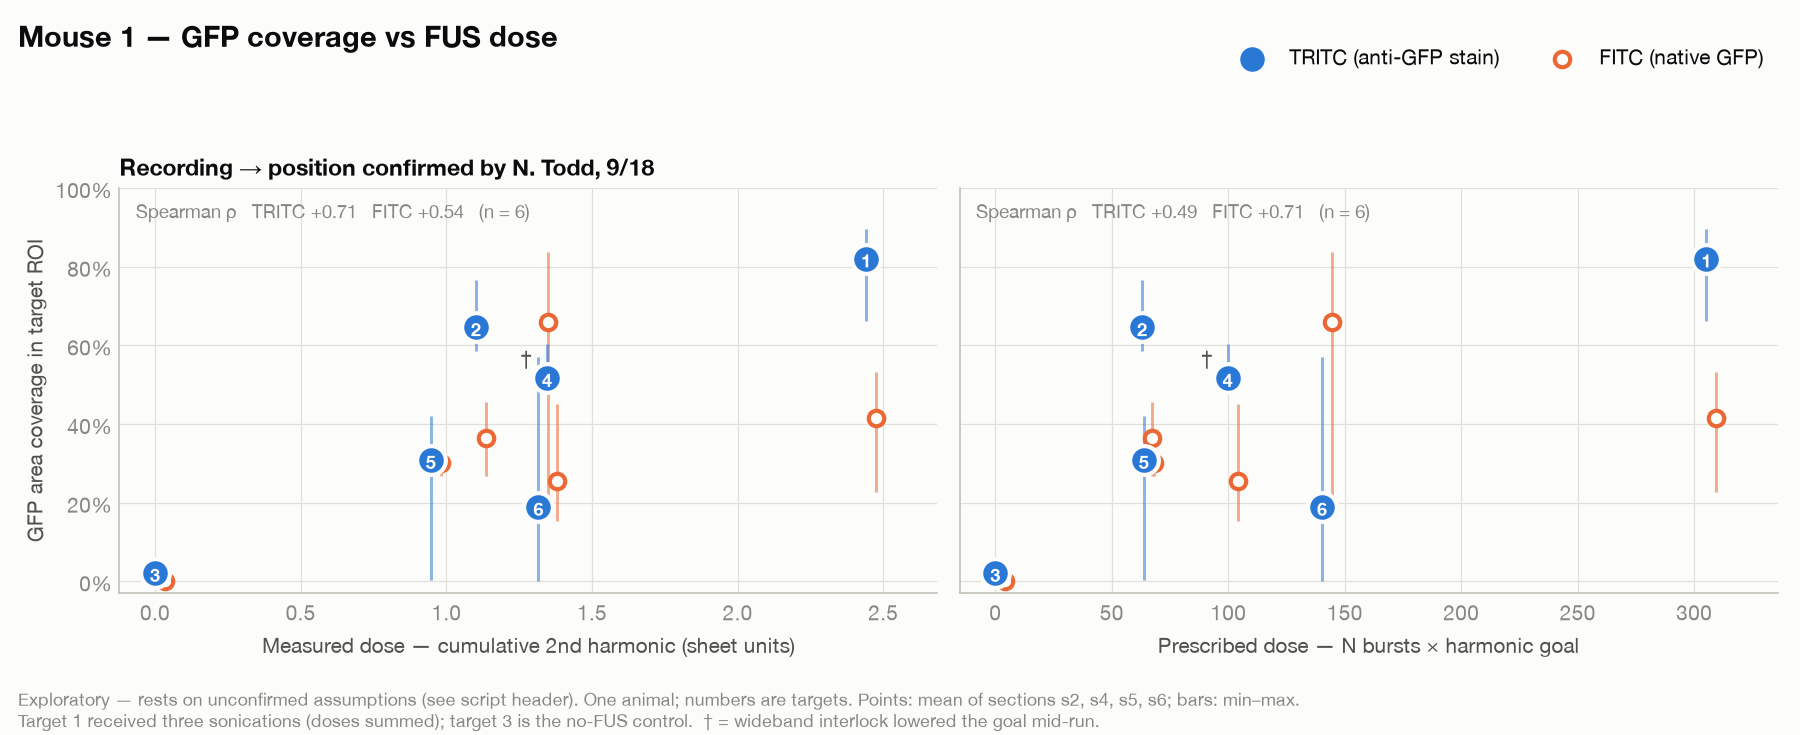

The table this chart was drawn from, first rows:
mapping, target, recordings, n_sonications, cum_2nd_harmonic, bursts_x_goal, interlock_fired, TRITC_mean, TRITC_min, TRITC_max, FITC_mean, FITC_min, FITC_max
confirmed, 1, Target1 + Target2 + Target3, 3, 2.441, 305.2, False, 0.8204, 0.662, 0.896, 0.4142, 0.2273, 0.5314
confirmed, 2, Target2_Repeat, 1, 1.101, 63.0, False, 0.6457, 0.5854, 0.7676, 0.3645, 0.2691, 0.4563
confirmed, 3, none (no FUS), 0, 0.0, 0.0, False, 0.0208, 0.0061, 0.0495, 0.0007, 0.0001, 0.0012
confirmed, 4, Target4, 1, 1.346, 99.75, True, 0.5164, 0.4765, 0.6027, 0.2559, 0.1532, 0.4508
confirmed, 5, Target5, 1, 0.9466, 63.75, False, 0.308, 0.0025, 0.4199, 0.2999, 0.2681, 0.3218
confirmed, 6, Target6, 1, 1.316, 140.2, False, 0.1888, 0.0001, 0.5704, 0.6596, 0.1676, 0.8386
